Photos from the image-classification dataset "grape_data" in the GitHub repository zs1314/Smart-grape-platform. Its 11 classes are: Auxerrois grape, Cabernet Franc grape, Cabernet Sauvignon grape, Chardonnay grape, Merlot grape, Muller Thurgau grape, Pinot Noir grape, Riesling grape, Sauvignon Blanc grape, Syrah grape, Tempranillo grape.

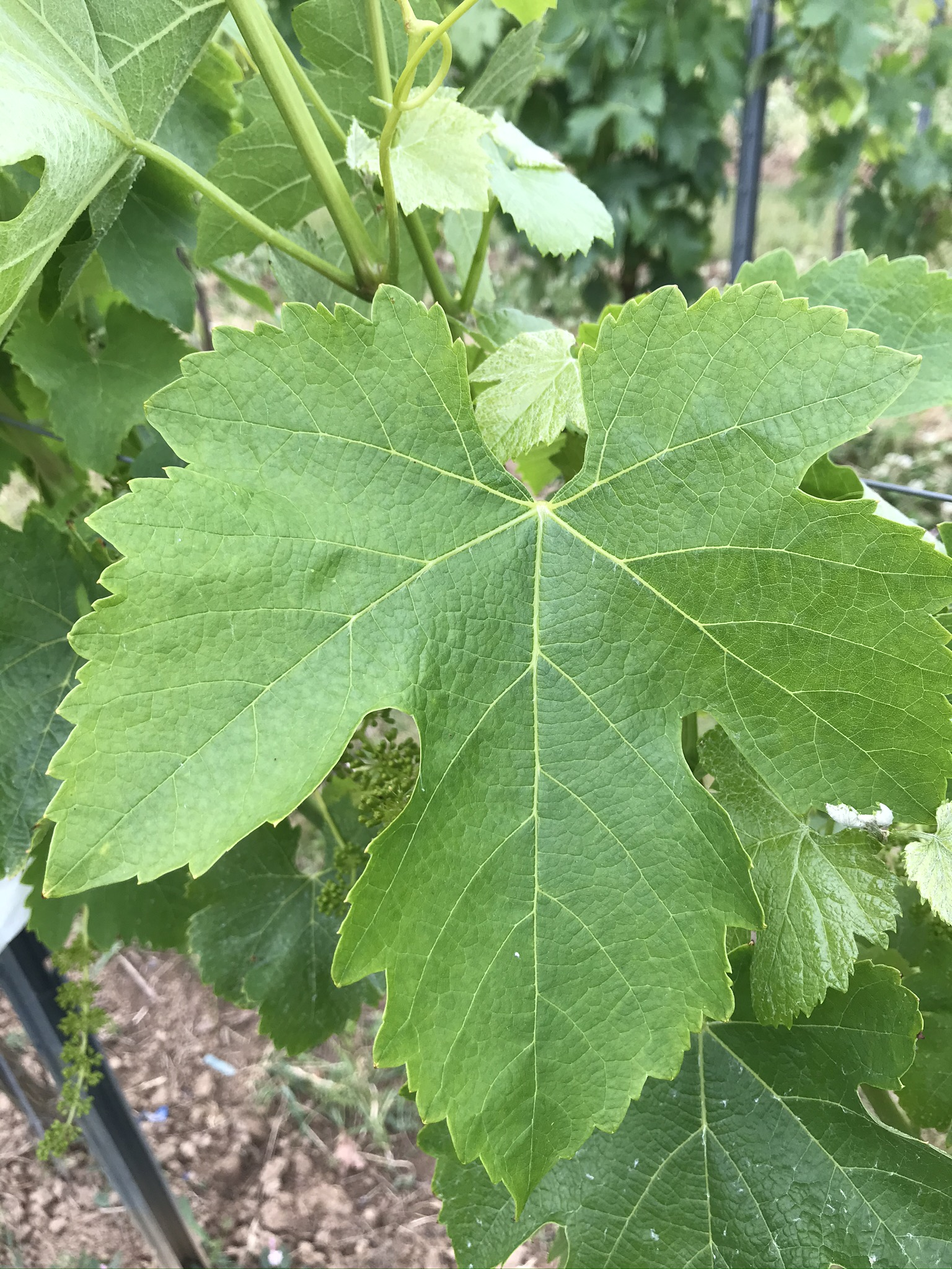
Label: Syrah grape

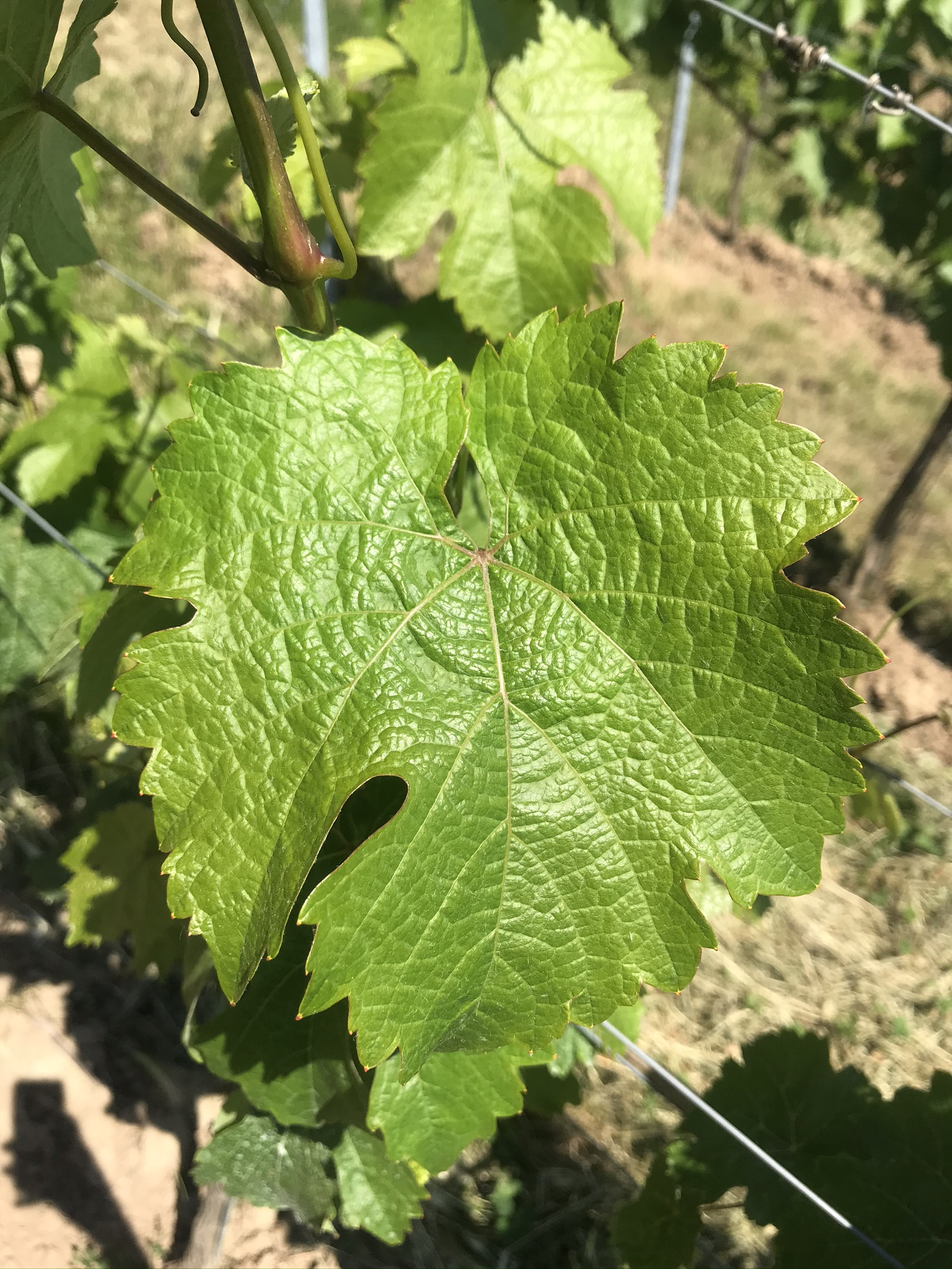
Label: Riesling grape

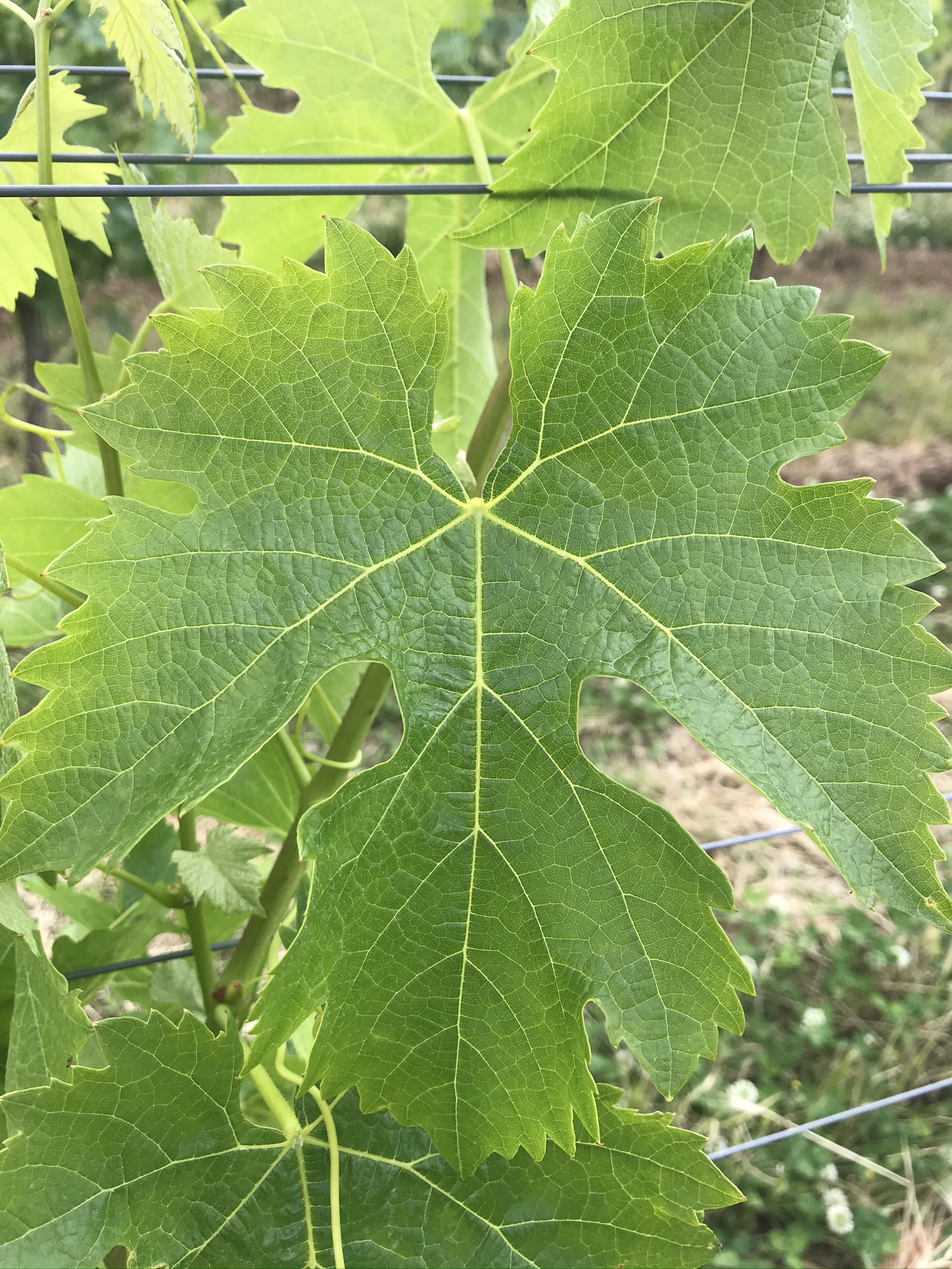
Label: Merlot grape

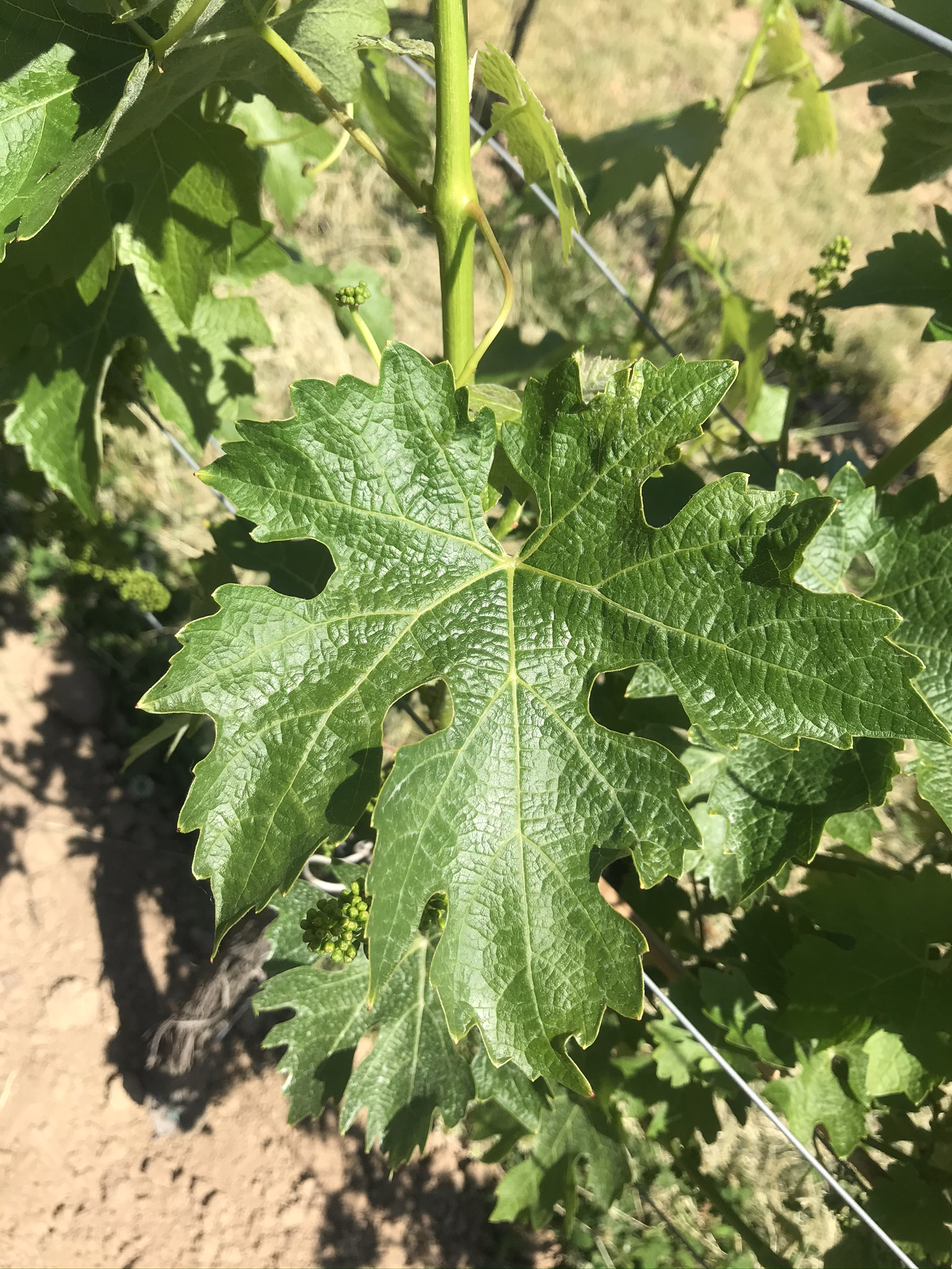
Label: Cabernet Sauvignon grape

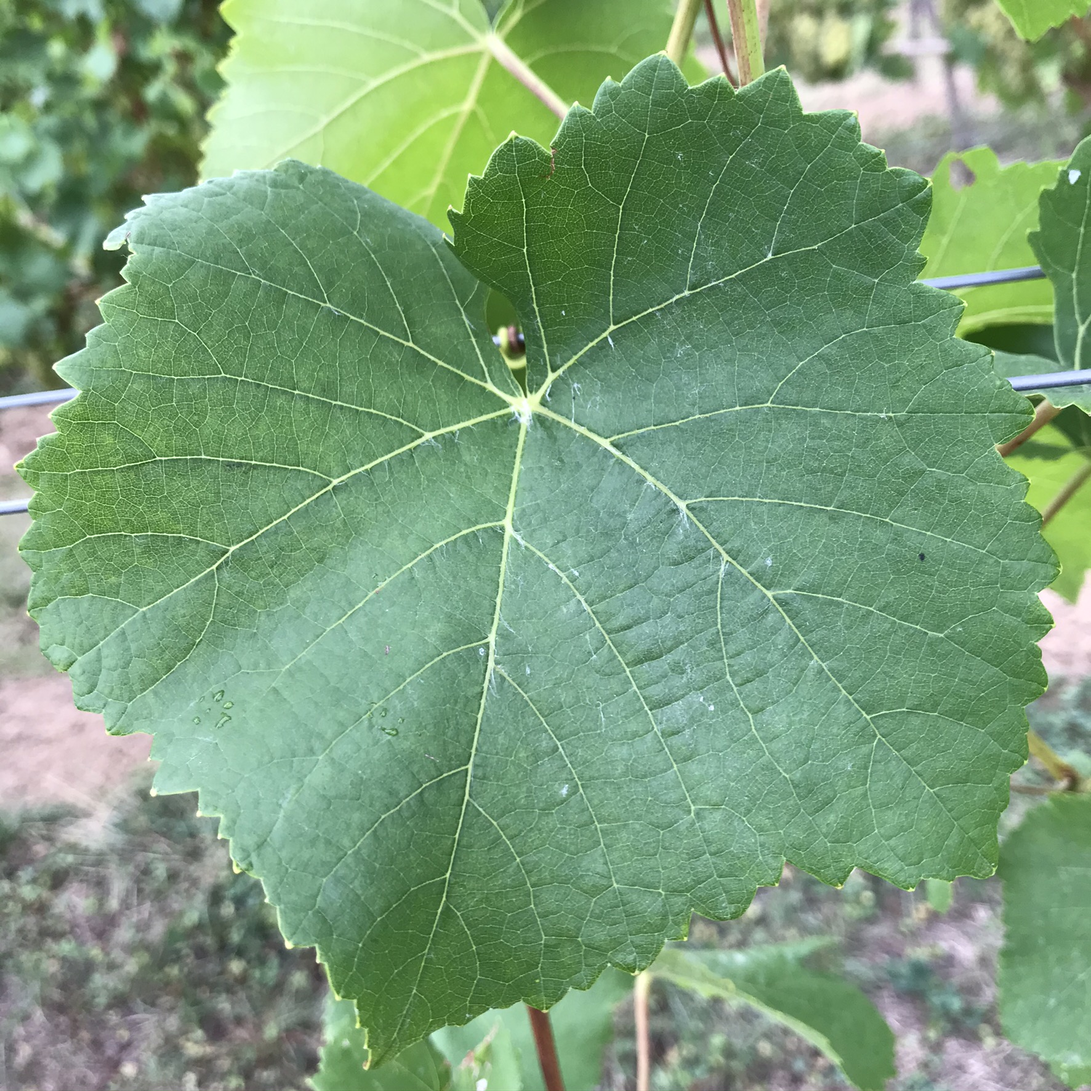
Label: Pinot Noir grape

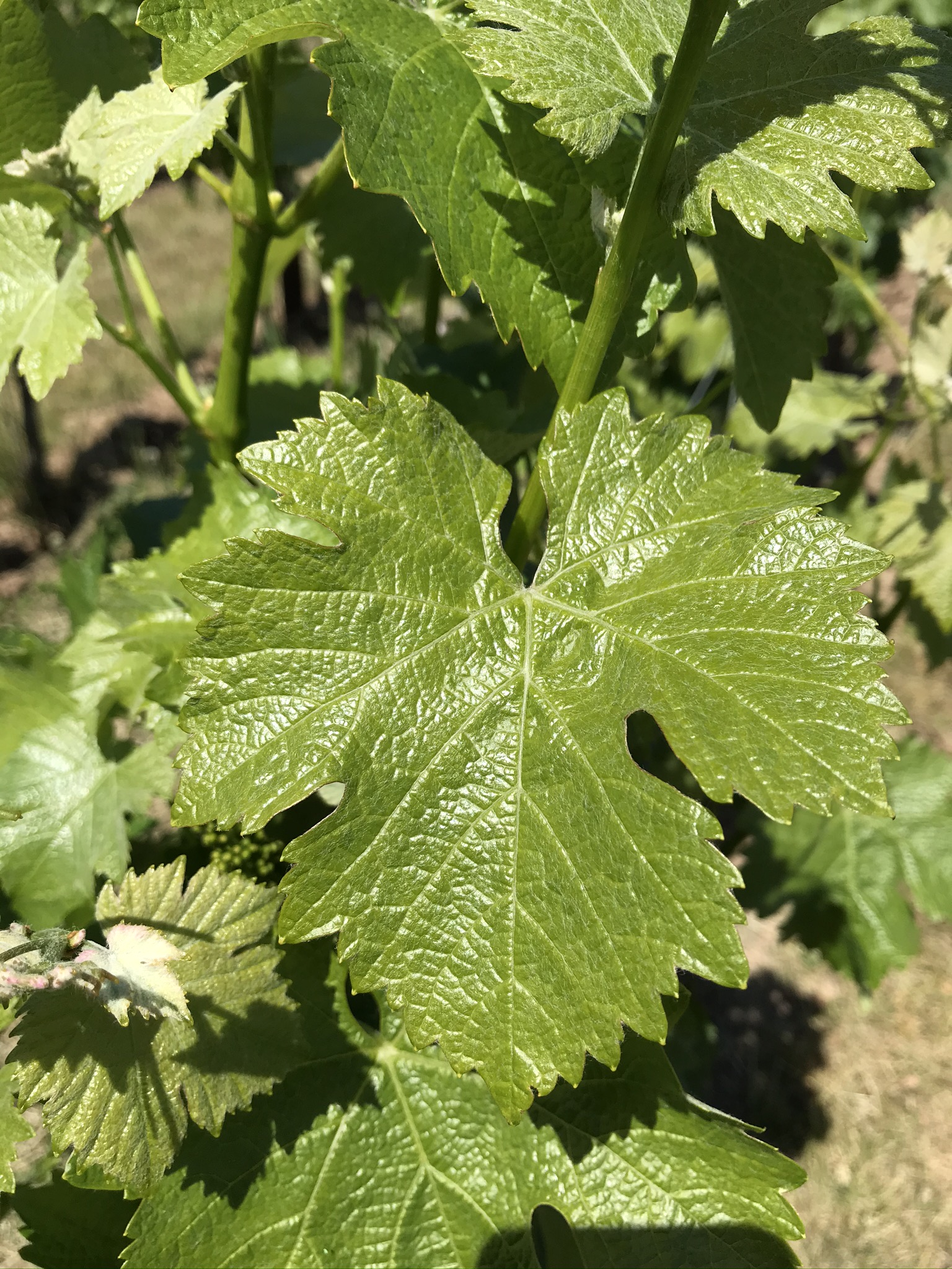
Label: Sauvignon Blanc grape
